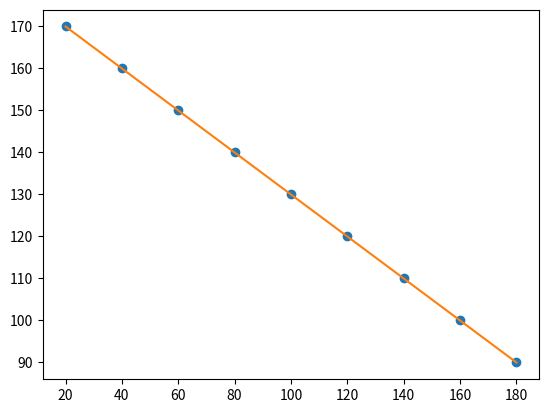
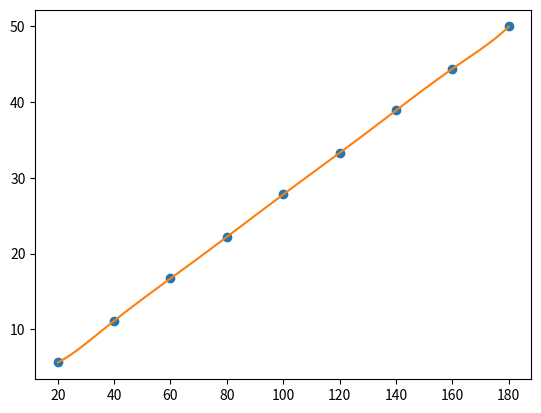
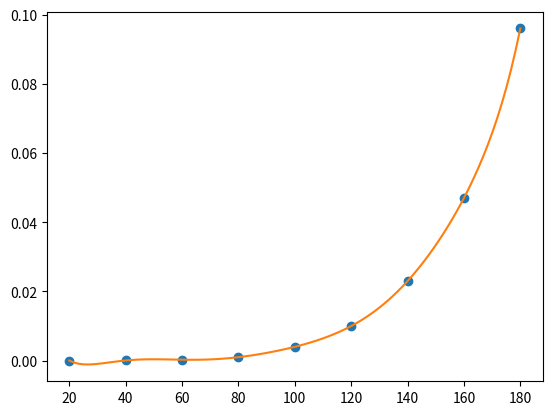
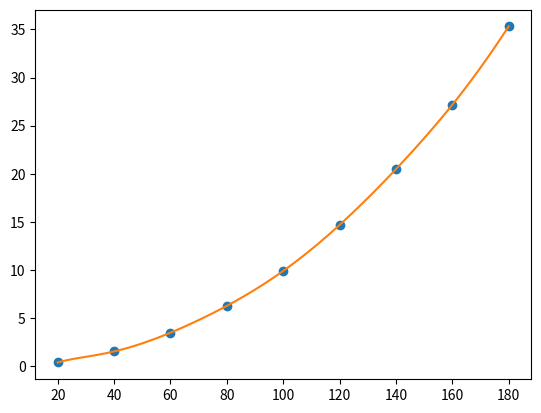
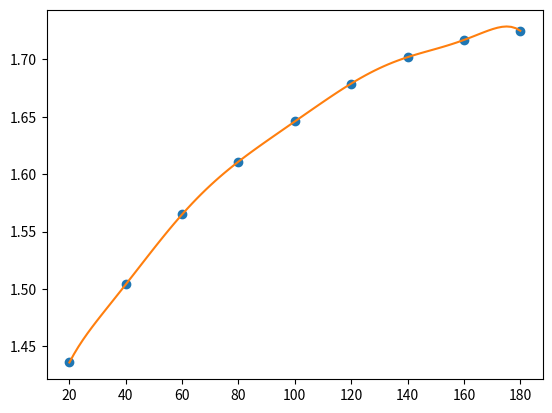
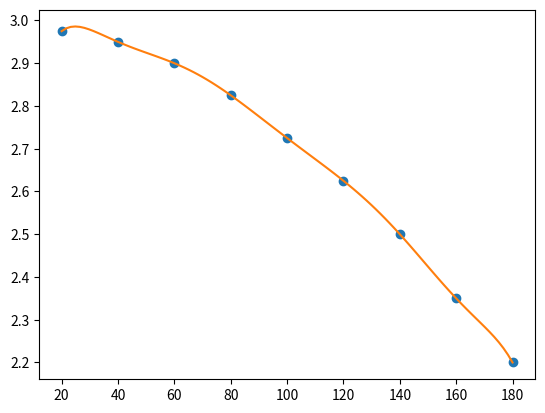
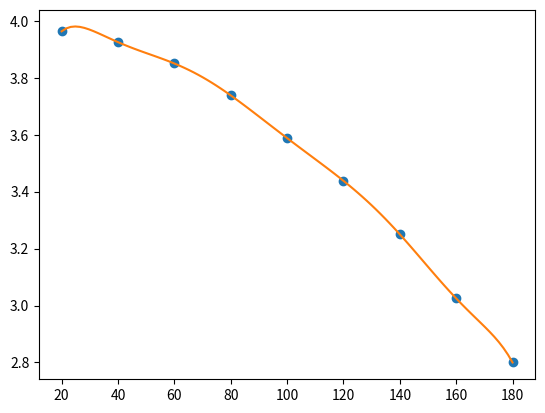
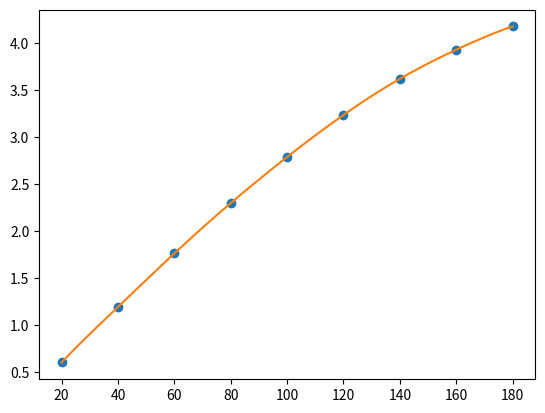
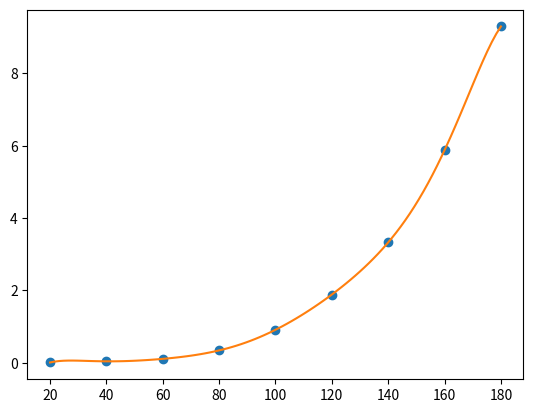
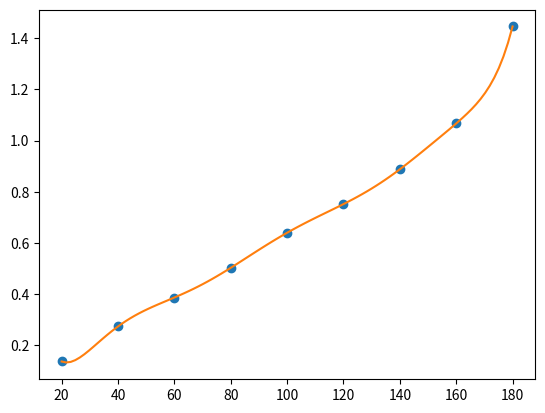

These charts were generated, in order, by the following Python code:
# importamos la interpolación de Langrange del módulo de interpolación de Scipy
from scipy.interpolate import lagrange
# importamos la librería Numpy con un alias, para hacer los cálculos
import numpy as np
# importamos la librería Sympy, para desarrollar la forma algebraica del polinomio
import sympy as sym
# importamos la librería Matplotlib con un alias, para graficas
import matplotlib.pyplot as plt

# Procedimiento
def lagrange_polinomio(xi,fi):# Conocer cuantos elementos tiene xi 
    
    #Uso de función de la librería lagrange
    p = lagrange(xi,fi)
    # print('polinomio con lagrange')
    # print(p)
    res=round(p(55),2)

    # Vectores para graficas
    muestras = 100 # Numero cualquiera
    a = np.min(xi)
    #print(a)
    b = np.max(xi)
    #print(b)
    p_xi = np.linspace(a,b,muestras)
    pfi = p(p_xi)

    # Grafica
    plt.plot(xi,fi, 'o')
    plt.plot(p_xi,pfi)
    plt.show()

    return res


# Interpolación para hayar teta_s
xi = np.array([20, 40, 60, 80, 100, 120, 140, 160, 180])
fi = np.array([170, 160, 150, 140, 130, 120, 110, 100, 90])
teta_s=lagrange_polinomio(xi,fi)
print("teta_s:",teta_s)

#Interpolación para hayar % de ciclo:
xi = np.array([20, 40, 60, 80, 100, 120, 140, 160, 180])
fi = np.array([5.6, 11.1, 16.7, 22.2, 27.8, 33.3, 38.9, 44.4, 50])
per_cycle=lagrange_polinomio(xi,fi)
print("porcentaje de ciclo:",per_cycle)

#Interpolación para hayar Minimo delta Cy:
xi = np.array([20, 40, 60, 80, 100, 120, 140, 160, 180])
fi = np.array([0.00001, 0.00004, 0.00027, 0.001, 0.004, 0.010, 0.023, 0.047, 0.096])
Min_Cy=lagrange_polinomio(xi,fi)
print("porcentaje Minimo delta Cy:",Min_Cy)

#Interpolacion para hayar Porcentaje delta V:
xi = np.array([20, 40, 60, 80, 100, 120, 140, 160, 180])
fi = np.array([0.38, 1.53, 3.48, 6.27, 9.90, 14.68, 20.48, 27.17, 35.31])
delta_V=lagrange_polinomio(xi,fi)
print("Porcentaje delta V:",delta_V)

#Interpolacion para hayar Vx/(L2_w2)
xi = np.array([20, 40, 60, 80, 100, 120, 140, 160, 180])
fi = np.array([1.436, 1.504, 1.565, 1.611, 1.646, 1.679, 1.702, 1.717, 1.725])
Vx_L2_w2=lagrange_polinomio(xi,fi)
print("Vx/(L2_W2:",Vx_L2_w2)

#Interpolacion para hayar L1/L2:
xi = np.array([20, 40, 60, 80, 100, 120, 140, 160, 180])
fi = np.array([2.975, 2.950, 2.900, 2.825, 2.725, 2.625, 2.500, 2.350, 2.200])
L1_L2=lagrange_polinomio(xi,fi)
print("L1/L2:",L1_L2)

#Interpolacion para L3/L2:
xi = np.array([20, 40, 60, 80, 100, 120, 140, 160, 180])
fi = np.array([3.963, 3.925, 3.850, 3.738, 3.588, 3.438, 3.250, 3.025, 2.800])
L3_L2=lagrange_polinomio(xi,fi)
print("L3/L2:",L3_L2)

#Interpolacion para deltaX/L2
xi = np.array([20, 40, 60, 80, 100, 120, 140, 160, 180])
fi = np.array([0.601, 1.193, 1.763, 2.299, 2.790, 3.238, 3.623, 3.933, 4.181])
deltaX_L2=lagrange_polinomio(xi,fi)
print("deltaX_L2:",deltaX_L2)

#Interpolacion porcentaje Minimo para Vx:
xi = np.array([20, 40, 60, 80, 100, 120, 140, 160, 180])
fi = np.array([0.006, 0.038, 0.106, 0.340, 0.910, 1.885, 3.327, 5.878, 9.299])
Min_Vx=lagrange_polinomio(xi,fi)
print("Porcentaje Minimo Vx:",Min_Vx)

#Interpolacion delta Cy:
xi = np.array([20, 40, 60, 80, 100, 120, 140, 160, 180])
fi = np.array([0.137, 0.274, 0.387, 0.503, 0.640, 0.752, 0.888, 1.067, 1.446])
delta_Cy=lagrange_polinomio(xi,fi)
print("Delta_Cy",delta_Cy)#
